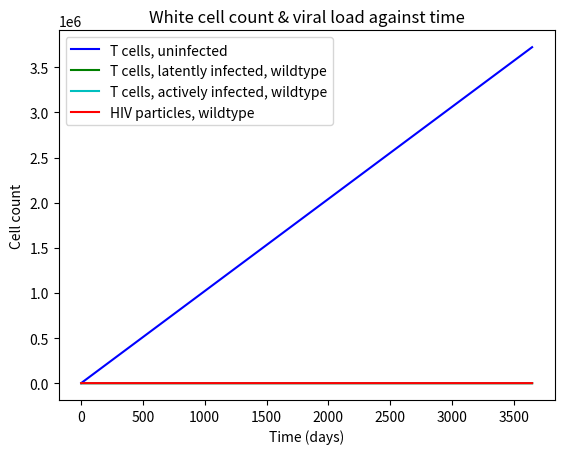

The script that saved this image:
# mass action kinetics model of HIV with T cells and monocytes
import numpy as np
import matplotlib.pyplot as plt
from scipy.integrate import odeint

# state variables (not initial conditions; those are defined after the diffEqs)

# Drug variables
pen = 0     # level of penetration inhibitor (Enfuvirtide) in the body, normalized 0 to 1
pi = 0      # level of protease inhibitor (Ritonavir) in the body, normalized 0 to 1
nrti = 0    # level of NRTI (Tenofovir) in the body, normalized 0 to 1
res_all = (1 - nrti) * (1 - pen) * (1 - pi)
res_nrti = (1 - pen) * (1 - pi)
res_pen = (1 - nrti) * (1 - pi)
res_pi = (1 - nrti) * (1 - pen)

# T cell variables

T_u = 1000   # initial, T cells, uninfected; there is only one uninfected strain

T_l_wt = 0     # T cells, latent infected, wildtype
T_l_pi = 0     # T cells, latent infected, protease-inhibitor resistant strain
T_l_nrti = 0   # T cells, latent infected, NRTI resistant strain
T_l_pen = 0    # T cells, latent infected, penetration-resistant strain
T_l_tot = T_l_wt + T_l_pi + T_l_nrti + T_l_pen

T_a_wt = 0     # T cells, active infected, wildtype
T_a_pi = 0     # T cells, active infected, protease-inhibitor resistant strain
T_a_nrti = 0   # T cells, active infected, NRTI resistant strain
T_a_pen = 0    # T cells, active infected, penetration-resistant strain

T_a_tot = T_a_wt + T_a_pi + T_a_nrti + T_a_pen

T_tot = T_u + T_l_tot + T_a_tot

V_wt = 0       # HIV particles, wildtype HIV
V_nrti = 0     # HIV particles, NRTI resistant strain
V_pen = 0      # HIV particles, penetration-inhibitor resistant strain
V_pi = 0       # HIV particles, protease-inhibitor resistant strain

k_nrti = 0.1    # rate of infection for uninfected wildtype T cells with NRTI resistant strain (T_u to T_l_nrti)

# T cell variables
P_t_u = 20		# new production, uninfected T cells
r_t = 3		    # proliferation, T cells
T_max = 1500	# max number of T cells

mu_tu = 0.1         # rate of death, T cells, uninfected
mu_tl = 0.25    	# rate of death, T cells, latently infected
mu_ta_wt = 0.25	    # rate of death, T cells, actively infected with wildtype HIV
mu_ta_nrti = 0.25   # rate of death, T cells, actively infected with NRTI resistant HIV
mu_ta_pen = 0.25    # rate of death, T cells, actively infected with penetration-inhibitor resistant HIV
mu_ta_pi = 0.25     # rate of death, T cells, actively infected with protease-inhibitor resistantHIV

# kinetic constants
k_wt = 0.1	    # rate of infection for uninfected wildtype T cells with wildtype HIV (T_u to T_l_wt)
k_nrti = 0.1    # rate of infection for uninfected wildtype T cells with NRTI resistant strain (T_u to T_l_nrti)
k_pen = 0.1	    # rate of infection for uninfected wildtype T cells with penetration-inhibitor resistant strain (T_u to T_l_pen)
k_pi = 0.1	    # rate of infection for uninfected wildtype T cells with protease-inhibitor resistant strain (T_u to T_l_pi)

c_tl_wt = 2.4e-4 	# rate of activation for latent to active T cells infected with wildtype HIV
c_tl_nrti = 2.4e-4 	# rate of activation for latent to active T cells infected with NRTI resistant HIV
c_tl_pen = 2.4e-4 	# rate of activation for latent to active T cells infected with penetration-inhibitor resistant HIV
c_tl_pi = 2.4e-4 	# rate of activation for latent to active T cells infected with protease-inhibitor resistantHIV

# virus variables
N_wt = 3.6e3	    # of wildtype HIV particles produced by lysing a T cell
N_nrti = 3e3        # of NRTI-resistant HIV particles produced by lysing a T cell
N_pen = 3e3         # of penetration inhibitor-resistant HIV particles produced by lysing a T cell
N_pi = 3e3          # of protease-inhibitor-resistant HIV particles produced by lysing a T cell
mu_v = 5		    # rate of death, free virus
mut_nrti = 0.001    # rate of mutation, wildtype to NRTI resistant HIV
mut_pen = 0.001     # rate of mutation, wildtype to penetration-inhibitor resistant HIV
mut_pi = 0.001      # rate of mutation, wildtype to protease-inhibitor resistant HIV
mut_f = 0.01        # rate of mutation, wildtype to failed substrain

# solve the system dy/dt = f(y, t)
def f(y, t):
    # T_u = y[0]          # dt T cells, uninfected
    # T_l_wt = y[1]       # dt T cells, latently infected, wildtype
    # T_l_nrti = y[2]     # dt T cells, latently infected, NRTI resistant strain
    # T_l_pen = y[3]      # dt T cells, latently infected, penetration-resistant strain
    # T_l_pi = y[4]       # dt T cells, latently infected, protease-inhibitor resistant strain
    # T_a_wt = y[5]       # dt T cells, actively infected, wildtype
    # T_a_nrti = y[6]     # dt T cells, actively infected, NRTI resistant strain
    # T_a_pen = y[7]      # dt T cells, actively infected, penetration-resistant strain
    # T_a_pi = y[8]       # dt T cells, actively infected, protease-inhibitor resistant strain
    # V_wt = y[9]         # dt HIV particles, wildtype
    # V_nrti = y[10]      # dt HIV particles, NRTI resistant strain
    # V_pen = y[11]       # dt HIV particles, penetration-resistant strain
    # V_pi = y[12]        # dt HIV particles, protease-inhibitor resistant strain

    # differential equations

    eqs = np.zeros((13))

    # T_u; dt T cells, uninfected
    eqs[0] = P_t_u + ( r_t * T_u * ( 1 - ( T_tot ) / T_max ) )
    - ( k_wt * V_wt * T_u ) * res_all
    - ( k_nrti * V_nrti * T_u ) * res_nrti
    - ( k_pi * V_pi * T_u ) * res_pi
    - ( k_pen * V_pen * T_u ) * res_pen
    - ( mu_tu * T_u )

    # T_l_wt; dt T cells, latently infected, wildtype
    eqs[1] = ( k_wt * V_wt * T_u ) * res_all - ( c_tl_wt * T_l_wt )

    # T_l_nrti; dt T cells, latently infected, NRTI resistant strain
    eqs[2] = ( k_nrti * V_nrti * T_u ) * res_nrti - ( c_tl_nrti * T_l_nrti )

    # T_l_pen; dt T cells, latently infected, penetration-resistant strain
    eqs[3] = ( k_pen * V_pen * T_u ) * res_pen - ( c_tl_pen * T_l_pen )

    # T_l_pi; dt T cells, latently infected, protease-inhibitor resistant strain
    eqs[4] = ( k_pi * V_pi * T_u ) * res_pi - ( c_tl_pi * T_l_pi )

    # T_a_wt; dt T cells, actively infected, wildtype
    eqs[5] = ( c_tl_wt * T_l_wt) - ( N_wt * mu_ta_wt * T_a_wt )

    # T_a_nrti; dt T cells, actively infected, NRTI resistant strain
    eqs[6] = ( c_tl_nrti * T_l_nrti) - ( N_nrti * mu_ta_nrti * T_a_nrti )

    # T_a_pen; dt T cells, actively infected, penetration-resistant strain
    eqs[7] = ( c_tl_pen * T_l_pen) - ( N_pen * mu_ta_pen * T_a_pen )

    # T_a_pi; dt T cells, actively infected, protease-inhibitor resistant strain
    eqs[8] = ( c_tl_pi * T_l_pi) - ( N_pi * mu_ta_pi * T_a_pi )

    # V_wt; dt HIV particles, wildtype
    eqs[9] = ( ( N_wt * mu_ta_wt * T_a_wt ) - ( k_wt * V_wt * T_u ) ) * ( ( 1 - nrti ) * ( 1 - pen ) * ( 1 - pi ) ) - ( mu_v * V_wt )
    - ( mut_nrti * V_wt ) - ( mut_pen * V_wt ) - ( mut_pi * V_wt ) - ( mut_f * V_wt )

    # V_nrti; dt HIV particles, NRTI resistant strain
    eqs[10] = ( ( N_nrti * mu_ta_nrti * T_a_nrti ) - ( k_nrti * V_nrti * T_u ) ) * ( ( 1 - pen ) * ( 1 - pi ) ) - ( mu_v * V_nrti )
    + ( mut_nrti * V_wt )

    # V_pen; dt HIV particles, penetration-resistant strain
    eqs[11] = ( ( N_pen * mu_ta_pen * T_a_pen ) - ( k_pen * V_pen * T_u ) ) * ( ( 1 - nrti ) * ( 1 - pi ) ) - ( mu_v * V_pen )
    + ( mut_pen * V_wt )

    # V_pi; dt HIV particles, protease-inhibitor resistant strain
    eqs[12] = ( ( N_pi * mu_ta_pi * T_a_pi ) - ( k_pi * V_pi * T_u ) ) * ( ( 1 - nrti ) * ( 1 - pen ) ) - ( mu_v * V_pi )
    + ( mut_pi * V_wt )

    return eqs

# initial conditions
T_u_0 = 1000
T_l_wt_0 = 0
T_l_nrti_0 = 0
T_l_pen_0 = 0
T_l_pi_0 = 0
T_a_wt_0 = 0
T_a_nrti_0 = 0
T_a_pen_0 = 0
T_a_pi_0 = 0
V_wt_0 = 500
V_nrti_0 = 0
V_pen_0 = 0
V_pi_0 = 0

y0 = [T_u_0, T_l_wt_0, T_l_nrti_0, T_l_pen_0, T_l_pi_0, T_a_wt_0, T_a_nrti_0, T_a_pen_0, T_a_pi_0, V_wt_0, V_nrti_0, V_pen_0, V_pi_0]

t = np.linspace(0, 3650, 3651)   # time grid

# solve the ODEs

soln = odeint(f, y0, t)

T_u = soln[:, 0]
T_l_wt = soln[:, 1]
T_l_nrti = soln[:, 2]
T_l_pen = soln[:, 3]
T_l_pi = soln[:, 4]
T_a_wt = soln[:, 5]
T_a_nrti = soln[:, 6]
T_a_pen = soln[:, 7]
T_a_pi = soln[:, 8]
V_wt = soln[:, 9]
V_nrti = soln[:, 10]
V_pen = soln[:, 11]
V_pi = soln[:, 12]

# plot results
plt.plot(t, T_u, label='T cells, uninfected', color=('b'))
plt.plot(t, T_l_wt, label='T cells, latently infected, wildtype', color=('g'))
plt.plot(t, T_a_wt, label='T cells, actively infected, wildtype', color=('c'))
plt.plot(t, V_wt, label='HIV particles, wildtype', color=('r'))
plt.xlabel('Time (days)')
plt.ylabel('Cell count')
plt.title('White cell count & viral load against time')
plt.legend()
plt.show()
